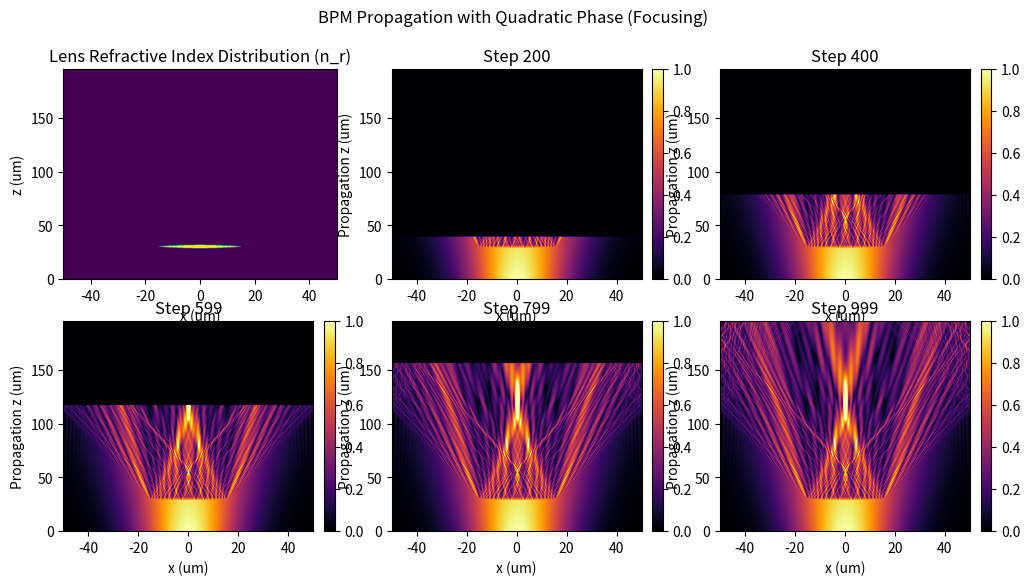
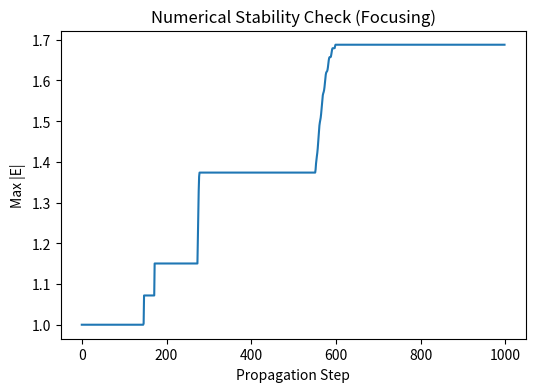
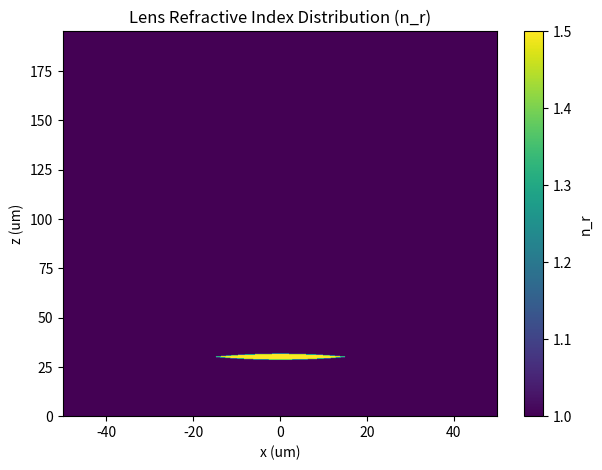
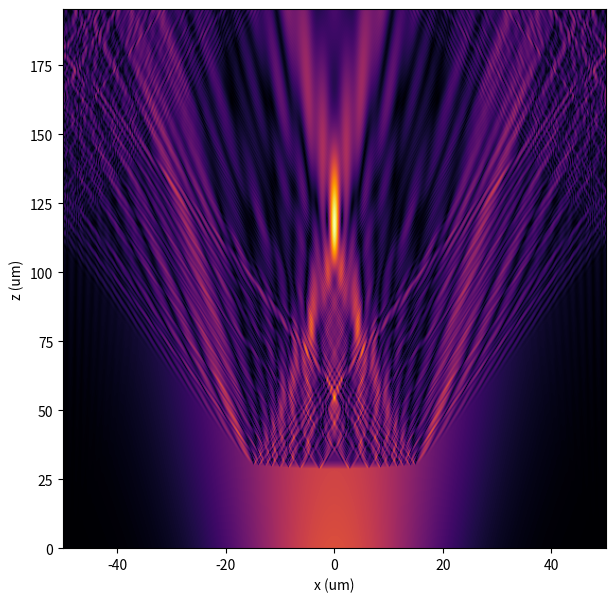

Reproduce these figures in Python, in order.
#%%
# Re-import necessary libraries
import numpy as np
import matplotlib.pyplot as plt

# Physical parameters
domain_size = 100.0  # um
wavelength = 0.532  # um
k0 = 2 * np.pi / wavelength  # Free space wavevector

# Grid size
Nx = 2**9
dx = domain_size / Nx  # Grid spacing
dz = dx  # Choose dz proportional to dx for stability
Nz = 1000  # Number of propagation steps

# Initialize field with a **localized** 1D Gaussian beam at z = 0
x = np.linspace(-domain_size / 2, domain_size / 2, Nx)
z = np.linspace(0, dz * Nz, Nz)
X, Z = np.meshgrid(x, z, indexing="ij")

beam_width = 20.0  # Beam waist in um

# Typical lens parameters
lens_diameter = 30.0        # microns
lens_thickness = 3.0        # microns
R1 = 80.0                   # radius of curvature for first surface
R2 = 80.0                   # radius of curvature for second surface
n_lens = 1.50              # lens refractive index
n0 = 1.00                   # background refractive index
lens_center_z = 30.0        # center of lens along z in microns
x_lens = 0.0        # center of lens along x in microns

# Create an array for n_r^2 everywhere; default to n0^2 (outside the lens)
n_r2 = np.full((Nx, Nz), n0**2, dtype=np.float64)

# For each x in [-lens_diameter/2, lens_diameter/2], compute the lens surfaces
# Vectorized approach: we will define z_first(x) and z_second(x) for all x,
# then fill n_r2(x,z) = n_lens^2 where z_first <= z <= z_second.

# Precompute surfaces (1D in x)
z1 = lens_center_z - lens_thickness/2
z2 = lens_center_z + lens_thickness/2

# We'll create arrays z_first(x) and z_second(x).
z_first = z1 + (R1 - np.sqrt(R1**2 - (x-x_lens)**2))  # shape = (Nx,)
z_second = z2 - (R2 - np.sqrt(R2**2 - (x-x_lens)**2)) # shape = (Nx,)

# Now fill n_r2 where we are "inside" the lens
for ix in range(Nx):
    # skip if x is outside lens diameter
    if abs(x[ix]-x_lens) > lens_diameter/2:
        continue
    
    # The lens surfaces in z for this x
    zf = z_first[ix]
    zs = z_second[ix]
    
    # Find indices in the z-array that lie between these surfaces
    # (assuming z is a 1D array of shape (Nz,))
    in_lens = (z >= zf) & (z <= zs)
    
    # Fill n_lens^2 in that region
    n_r2[ix, in_lens] = n_lens**2


# Initialize E field with nonzero values only at z = 0 (source plane)
E = np.zeros((Nx, Nz), dtype=np.complex128)
E[:, 0] = np.exp(-x**2 / beam_width**2)  # 1D Gaussian beam at z = 0

# Finite difference coefficients
laplacian_coeff = 1 / dx**2
propagation_coeff = dz / (2j * k0 * n0)
laplacian_factor = 1j / (2 * k0 * n0)
index_factor     = 1j * (k0 / (2 * n0))


# Function to compute dE/dz (BPM update step)
def compute_dE_dz(E_slice, n_r2_slice):
    # Finite-difference Laplacian in x
    laplacian_E = (np.roll(E_slice, 1, axis=0) 
                   - 2*E_slice 
                   + np.roll(E_slice, -1, axis=0)) / dx**2
    
    # Laplacian term
    laplacian_term = laplacian_factor * laplacian_E
    
    # Index term
    # n_r2_slice - n0^2 for each x
    index_term = index_factor * (n_r2_slice - n0**2) * E_slice
    
    return laplacian_term + index_term


# Modify the source to include a small quadratic phase for focusing

# Define the focal length for the quadratic phase
focal_length = -200.0  # Adjust to control focusing behavior

# Apply a quadratic phase at the source plane (z = 0)
quadratic_phase = np.exp(-1j * (k0 / (2 * focal_length)) * x**2)
E[:, 0] *= quadratic_phase  # Multiply initial beam by phase factor

# Storage for stability check and snapshots
max_magnitude = []
snapshots = []
snapshot_intervals = np.linspace(1, Nz-1, 6, dtype=int)  # Capture 6 snapshots including initial and final

# BPM Propagation Loop with RK4
for zi in range(1, Nz):
    E_prev = E[:, zi-1]
    # Grab n_r2 at this step (i.e., the same z-slice)
    n_r2_slice = n_r2[:, zi-1]
    
    k1 = dz * compute_dE_dz(E_prev, n_r2_slice)
    k2 = dz * compute_dE_dz(E_prev + k1/2, n_r2_slice)
    k3 = dz * compute_dE_dz(E_prev + k2/2, n_r2_slice)
    k4 = dz * compute_dE_dz(E_prev + k3,     n_r2_slice)

    E[:, zi] = E_prev + (k1 + 2*k2 + 2*k3 + k4)/6

    # Record max field magnitude to check divergence
    max_magnitude.append(np.max(np.abs(E)))

    # Store snapshots
    if zi in snapshot_intervals:
        print(zi)
        snapshots.append(np.abs(E.copy()))

# Plot BPM Propagation Snapshots
fig, axes = plt.subplots(2, 3, figsize=(12, 6))

for i, ax in enumerate(axes.flat):
    if i == 0:
        # Plot n_r2. Note the transpose (.T) to put x on the horizontal axis.
        im = ax.imshow(np.sqrt(n_r2.T), 
                        extent=[x[0], x[-1], z[0], z[-1]], 
                        origin='lower', 
                        aspect='auto', 
                        cmap='viridis')
        ax.set_xlabel("x (um)")
        ax.set_ylabel("z (um)")
        ax.set_title("Lens Refractive Index Distribution (n_r)")
        continue
    im = ax.imshow(snapshots[i].T, 
            extent=[x[0], x[-1], z[0], z[-1]], aspect="auto",
            cmap="inferno", vmin=0, vmax=1,
            origin="lower")
    ax.set_title(f"Step {snapshot_intervals[i]}")
    ax.set_xlabel("x (um)")
    ax.set_ylabel("Propagation z (um)")
    fig.colorbar(im, ax=ax, fraction=0.046, pad=0.04)

plt.suptitle("BPM Propagation with Quadratic Phase (Focusing)")

# Plot Stability Check
plt.figure(figsize=(6, 4))
plt.plot(max_magnitude)
plt.xlabel("Propagation Step")
plt.ylabel("Max |E|")
plt.title("Numerical Stability Check (Focusing)")

plt.show()

# %% plot n
plt.figure(figsize=(7, 5))

# Plot n_r2. Note the transpose (.T) to put x on the horizontal axis.
im = plt.imshow(np.sqrt(n_r2.T), 
                extent=[x[0], x[-1], z[0], z[-1]], 
                origin='lower', 
                aspect='auto', 
                cmap='viridis')

plt.colorbar(im, label="n_r")
plt.xlabel("x (um)")
plt.ylabel("z (um)")
plt.title("Lens Refractive Index Distribution (n_r)")
plt.show()

# %% big plot of the final beam
plt.figure(figsize=(7, 7))

# Plot n_r2. Note the transpose (.T) to put x on the horizontal axis.
im = plt.imshow(snapshots[-1].T, 
                extent=[x[0], x[-1], z[0], z[-1]], 
                origin='lower', 
                aspect='auto', 
                # cmap='viridis',
                cmap="inferno")

# plt.colorbar(im)
plt.xlabel("x (um)")
plt.ylabel("z (um)")
plt.show()


# %%
